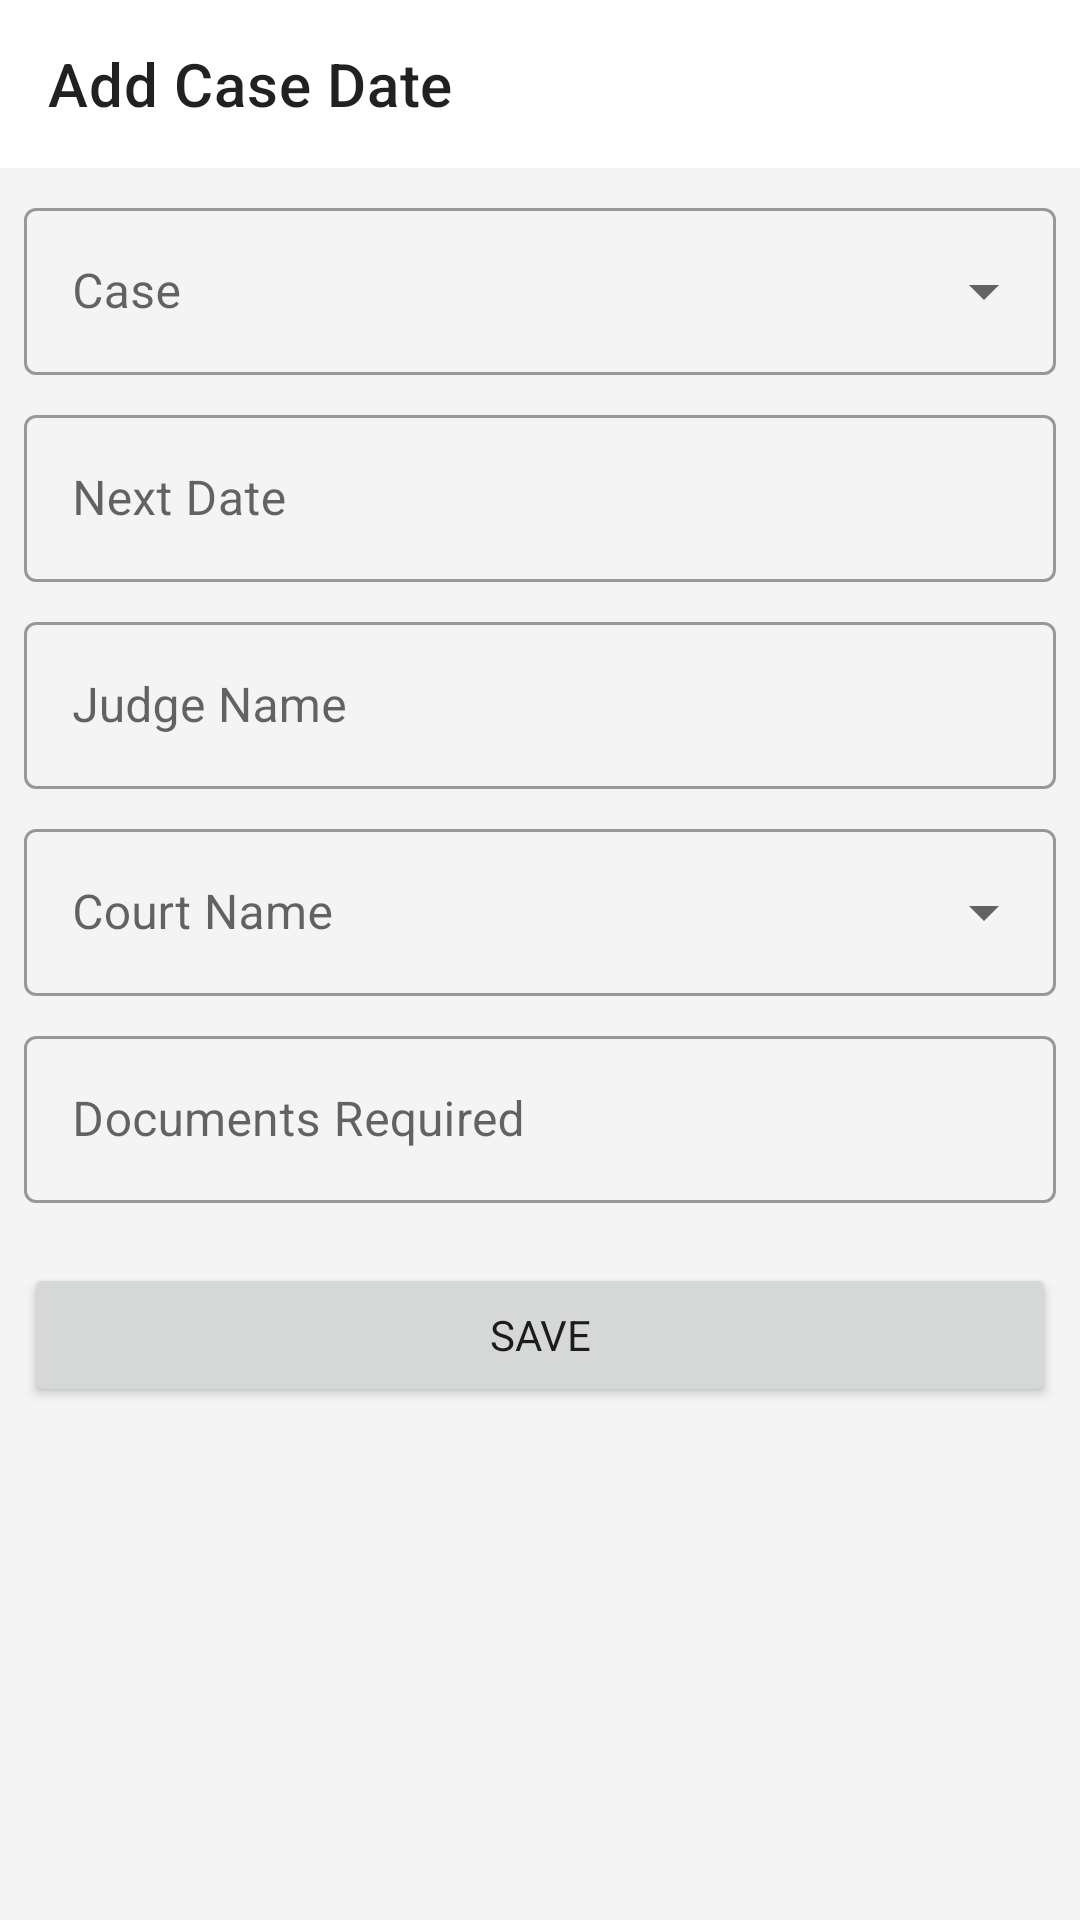

Produce the Android XML layout that renders to this screen, including the resource entries it uses.
<!-- AndroidManifest.xml: application theme Theme.LawyersDiary -->
<!-- res/layout/activity_add_case_date.xml -->
<?xml version="1.0" encoding="utf-8"?>
<androidx.constraintlayout.widget.ConstraintLayout
    xmlns:android="http://schemas.android.com/apk/res/android"
    xmlns:app="http://schemas.android.com/apk/res-auto"
    xmlns:tools="http://schemas.android.com/tools"
    android:layout_width="match_parent"
    android:layout_height="match_parent"
    android:background="@color/gray_lite"
    tools:context=".ui.add_case_date.AddCaseDateActivity">

    <androidx.appcompat.widget.Toolbar
        android:id="@+id/toolbar"
        android:layout_width="0dp"
        android:layout_height="wrap_content"
        app:layout_constraintStart_toStartOf="parent"
        app:layout_constraintEnd_toEndOf="parent"
        app:layout_constraintTop_toTopOf="parent"
        app:title="@string/add_case_date"
        android:background="@color/white"/>

    <com.google.android.material.textfield.TextInputLayout
        android:id="@+id/ti_case"
        style="@style/dropdown_textinput_layout_style"
        app:layout_constraintEnd_toEndOf="parent"
        app:layout_constraintStart_toStartOf="parent"
        android:layout_margin="@dimen/medium_padding"
        app:layout_constraintTop_toBottomOf="@id/toolbar">

        <AutoCompleteTextView
            android:id="@+id/et_case"
            style="@style/autocomplete_textview_style"
            android:hint="@string/ca_se" />

    </com.google.android.material.textfield.TextInputLayout>

    <com.google.android.material.textfield.TextInputLayout
        android:id="@+id/ti_next_date"
        style="@style/textinput_layout_style"
        app:layout_constraintEnd_toEndOf="@id/ti_case"
        app:layout_constraintStart_toStartOf="@id/ti_case"
        app:layout_constraintTop_toBottomOf="@id/ti_case">

        <com.google.android.material.textfield.TextInputEditText
            android:id="@+id/et_next_date"
            android:layout_width="match_parent"
            android:layout_height="wrap_content"
            android:focusableInTouchMode="false"
            android:drawableEnd="@drawable/ic_baseline_calendar_today_24"
            android:hint="@string/next_date" />

    </com.google.android.material.textfield.TextInputLayout>

    <com.google.android.material.textfield.TextInputLayout
        android:id="@+id/ti_judge_name"
        style="@style/textinput_layout_style"
        app:layout_constraintEnd_toEndOf="@+id/ti_case"
        app:layout_constraintStart_toStartOf="@+id/ti_case"
        app:layout_constraintTop_toBottomOf="@+id/ti_next_date">

        <com.google.android.material.textfield.TextInputEditText
            android:id="@+id/et_judge_name"
            android:layout_width="match_parent"
            android:layout_height="wrap_content"
            android:hint="@string/judge_name" />

    </com.google.android.material.textfield.TextInputLayout>

    <com.google.android.material.textfield.TextInputLayout
        android:id="@+id/ti_court"
        style="@style/dropdown_textinput_layout_style"
        app:layout_constraintEnd_toEndOf="@+id/ti_judge_name"
        app:layout_constraintStart_toStartOf="@+id/ti_judge_name"
        app:layout_constraintTop_toBottomOf="@+id/ti_judge_name">

        <AutoCompleteTextView
            android:id="@+id/et_court"
            style="@style/autocomplete_textview_style"
            android:hint="@string/court_name" />

    </com.google.android.material.textfield.TextInputLayout>

    <com.google.android.material.textfield.TextInputLayout
        android:id="@+id/ti_document_requires"
        style="@style/textinput_layout_style"
        app:layout_constraintEnd_toEndOf="@+id/ti_court"
        app:layout_constraintStart_toStartOf="@+id/ti_court"
        app:layout_constraintTop_toBottomOf="@+id/ti_court">

        <com.google.android.material.textfield.TextInputEditText
            android:id="@+id/et_document_requires"
            android:layout_width="match_parent"
            android:layout_height="wrap_content"
            android:hint="@string/documents_req" />

    </com.google.android.material.textfield.TextInputLayout>

    <Button
        android:id="@+id/btn_save"
        android:layout_width="0dp"
        android:layout_height="wrap_content"
        android:text="@string/save"
        android:layout_marginTop="@dimen/xlarge_padding"
        app:layout_constraintStart_toStartOf="@id/ti_document_requires"
        app:layout_constraintEnd_toEndOf="@id/ti_document_requires"
        app:layout_constraintTop_toBottomOf="@id/ti_document_requires"/>

</androidx.constraintlayout.widget.ConstraintLayout>
<!-- resources referenced by this layout -->
<resources>
  <color name="gray_lite">#F4F4F4</color>
  <color name="white">#FFFFFFFF</color>
  <dimen name="medium_padding">8dp</dimen>
  <dimen name="xlarge_padding">20dp</dimen>
  <string name="add_case_date">Add Case Date</string>
  <string name="ca_se">Case</string>
  <string name="court_name">Court Name</string>
  <string name="documents_req">Documents Required</string>
  <string name="judge_name">Judge Name</string>
  <string name="next_date">Next Date</string>
  <string name="save">Save</string>
  <style name="autocomplete_textview_style">
          <item name="android:layout_width">match_parent</item>
          <item name="android:layout_height">wrap_content</item>
          <item name="android:inputType">none</item>
      </style>
  <style name="dropdown_textinput_layout_style" parent="Widget.MaterialComponents.TextInputLayout.OutlinedBox.ExposedDropdownMenu">
          <item name="android:layout_width">0dp</item>
          <item name="android:layout_height">wrap_content</item>
          <item name="android:layout_marginTop">@dimen/medium_padding</item>
      </style>
  <style name="textinput_layout_style" parent="Widget.MaterialComponents.TextInputLayout.OutlinedBox">
          <item name="android:layout_width">0dp</item>
          <item name="android:layout_height">wrap_content</item>
          <item name="android:layout_marginTop">@dimen/medium_padding</item>
      </style>
  <style name="Theme.LawyersDiary" parent="Theme.MaterialComponents.Light.NoActionBar">
          
          <item name="colorPrimary">@color/black</item>
          <item name="colorPrimaryVariant">@color/purple_700</item>
          <item name="colorOnPrimary">@color/white</item>
          
          <item name="colorSecondary">@color/teal_200</item>
          <item name="colorSecondaryVariant">@color/teal_700</item>
          <item name="colorOnSecondary">@color/black</item>
          
          <item name="android:statusBarColor" tools:targetApi="l">?attr/colorOnPrimary</item>
          
          <item name="android:windowLightStatusBar" tools:targetApi="m">true</item>
          <item name="fontFamily">@font/century</item>
      </style>
  <color name="black">#FF000000</color>
  <color name="purple_700">#FF3700B3</color>
  <color name="teal_200">#FF03DAC5</color>
  <color name="teal_700">#FF018786</color>
</resources>
